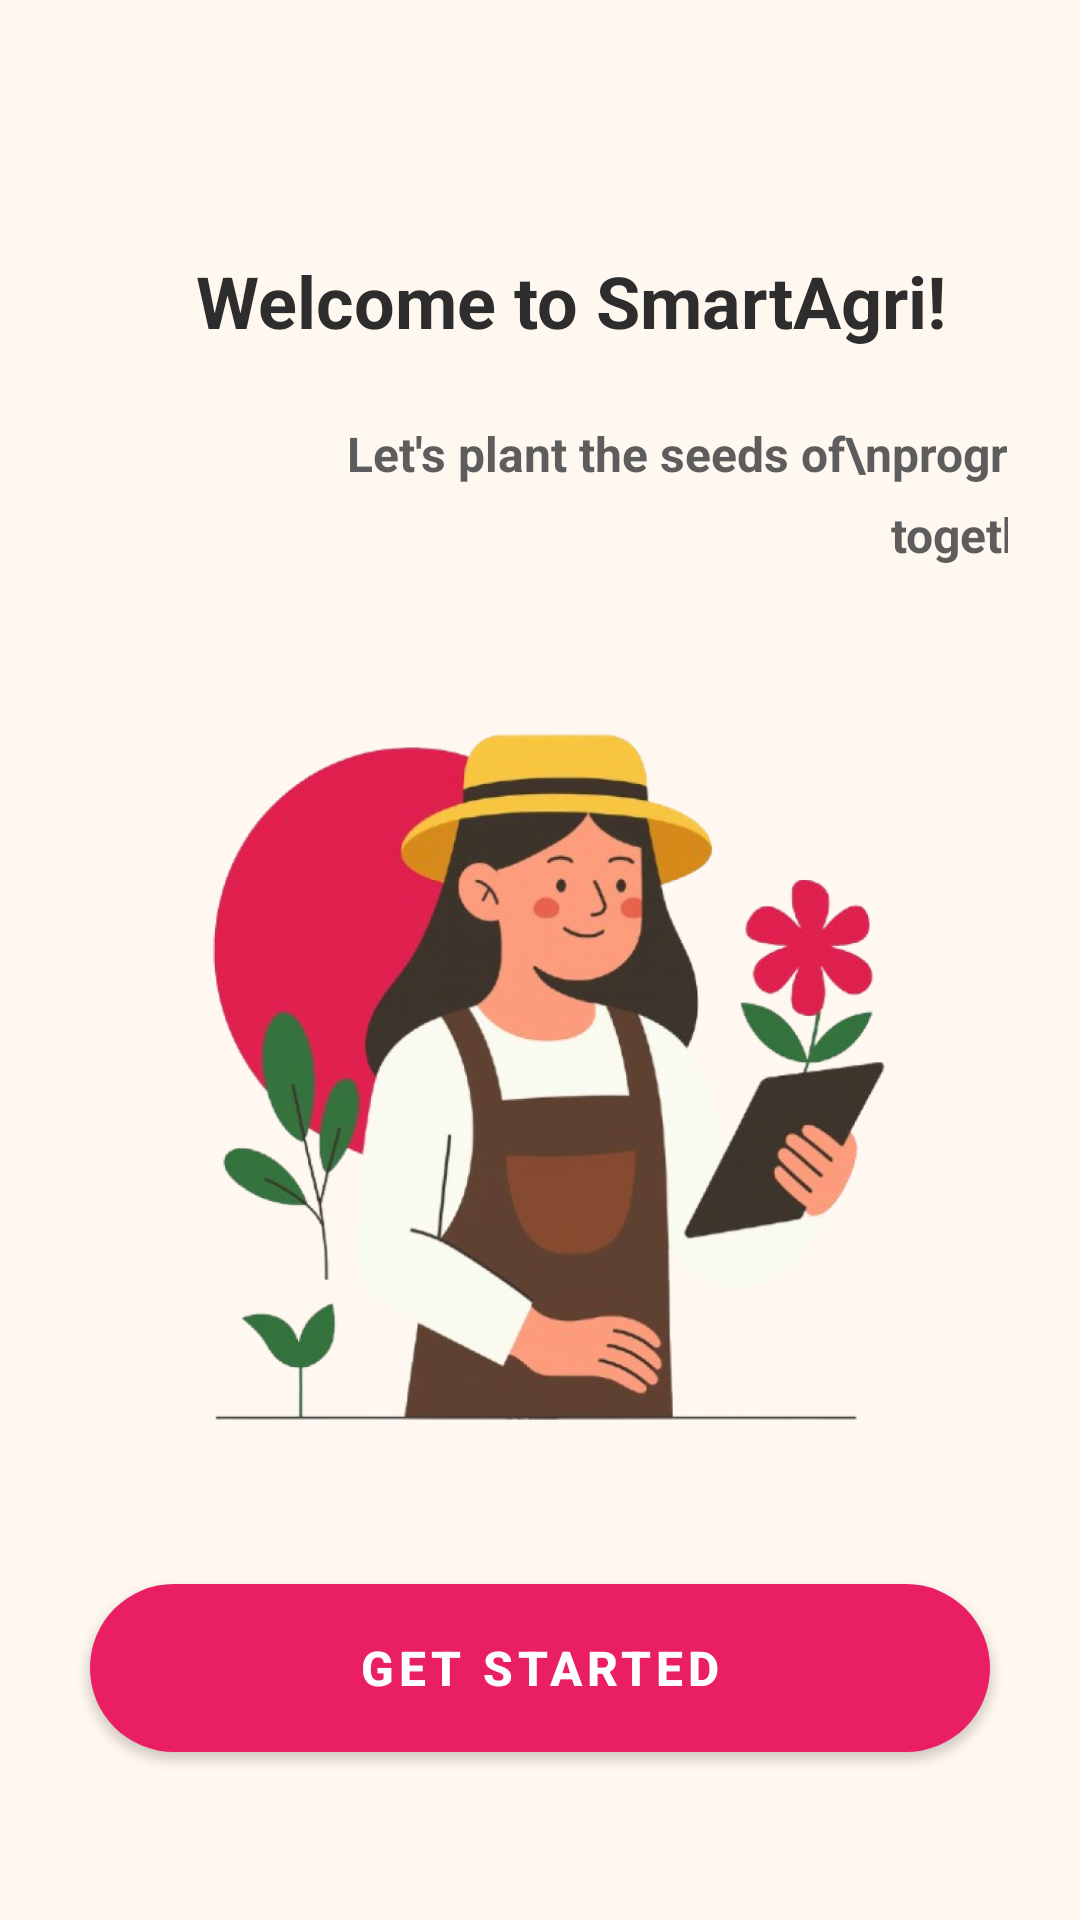

Reconstruct the res/layout file that produces this screen, plus the resources it refers to.
<!-- AndroidManifest.xml: application theme Theme.SmartAgri -->
<!-- res/layout/activity_landing.xml -->
<?xml version="1.0" encoding="utf-8"?>
<LinearLayout
    xmlns:android="http://schemas.android.com/apk/res/android"
    android:id="@+id/landing"
    android:layout_width="match_parent"
    android:layout_height="match_parent"
    android:orientation="vertical"
    android:clipToOutline="true"
    android:background="@color/background_cream"
    android:padding="24dp"
    android:gravity="center">

    
    <TextView
        android:id="@+id/welcomeText"
        android:layout_width="wrap_content"
        android:layout_height="wrap_content"
        android:text="Welcome to SmartAgri!"
        android:textSize="24sp"
        android:textColor="#2D2D2D"
        android:layout_marginLeft="10dp"
        android:textStyle="bold"
        android:gravity="right"
        android:layout_marginTop="60dp"/>

    
    <TextView
        android:id="@+id/tagline"
        android:layout_width="wrap_content"
        android:layout_height="wrap_content"
        android:text="Let's plant the seeds of\nprogress together."
        android:textSize="16sp"
        android:textStyle="bold"
        android:textColor="#5D5D5D"
        android:layout_marginLeft="50dp"
        android:gravity="right"
        android:lineSpacingExtra="8dp"
        android:layout_marginTop="24dp"/>

    
    <ImageView
        android:id="@+id/illustration"
        android:layout_width="400dp"
        android:layout_height="400dp"
        android:layout_weight="1"
        android:layout_marginTop="48dp"
        android:layout_marginBottom="48dp"
        android:src="@drawable/landing_pic"
        android:contentDescription="Farmer with tablet illustration"
        android:scaleType="fitCenter"/>

    
    <Button
        android:id="@+id/getStartedButton"
        android:layout_width="300dp"
        android:layout_height="56dp"
        android:text="GET STARTED"
        android:textSize="16sp"
        android:textStyle="bold"
        android:textColor="#FFFFFF"
        android:background="@drawable/button_rounded"
        android:letterSpacing="0.1"
        android:layout_marginBottom="32dp"/>

</LinearLayout>
<!-- resources referenced by this layout -->
<resources>
  <color name="background_cream">#FFF8F0</color>
  <!-- drawable button_rounded (drawable) -->
  <?xml version="1.0" encoding="utf-8"?>
  <selector xmlns:android="http://schemas.android.com/apk/res/android">
  
      
      <item android:state_pressed="true">
          <shape android:shape="rectangle">
              <solid android:color="#D81B60"/> 
              <corners android:radius="28dp"/> 
          </shape>
      </item>
  
      
      <item>
          <shape android:shape="rectangle">
              <solid android:color="#E91E63"/>
              <corners android:radius="28dp"/>
          </shape>
      </item>
  
  </selector>
  <!-- drawable landing_pic: png bitmap (drawable, 415769 bytes) -->
  <style name="Theme.SmartAgri" parent="Base.Theme.SmartAgri" />
  <style name="Base.Theme.SmartAgri" parent="Theme.Material3.DayNight.NoActionBar">
          <item name="colorPrimary">@color/primary_green</item>
          <item name="colorPrimaryVariant">@color/primary_green</item>
          <item name="colorOnPrimary">@color/white</item>
          
          <item name="colorSecondary">@color/primary_orange</item>
          <item name="colorSecondaryVariant">@color/primary_orange</item>
          <item name="colorOnSecondary">@color/black</item>
          
          <item name="android:statusBarColor">@color/background_light</item>
          
          <item name="android:windowLightStatusBar">true</item>
          
          <item name="android:windowBackground">@color/background_light</item>
      </style>
  <color name="primary_green">#4A7C59</color>
  <color name="white">#FFFFFF</color>
  <color name="primary_orange">#F5A623</color>
  <color name="black">#FF000000</color>
  <color name="background_light">#F8F9FA</color>
</resources>
